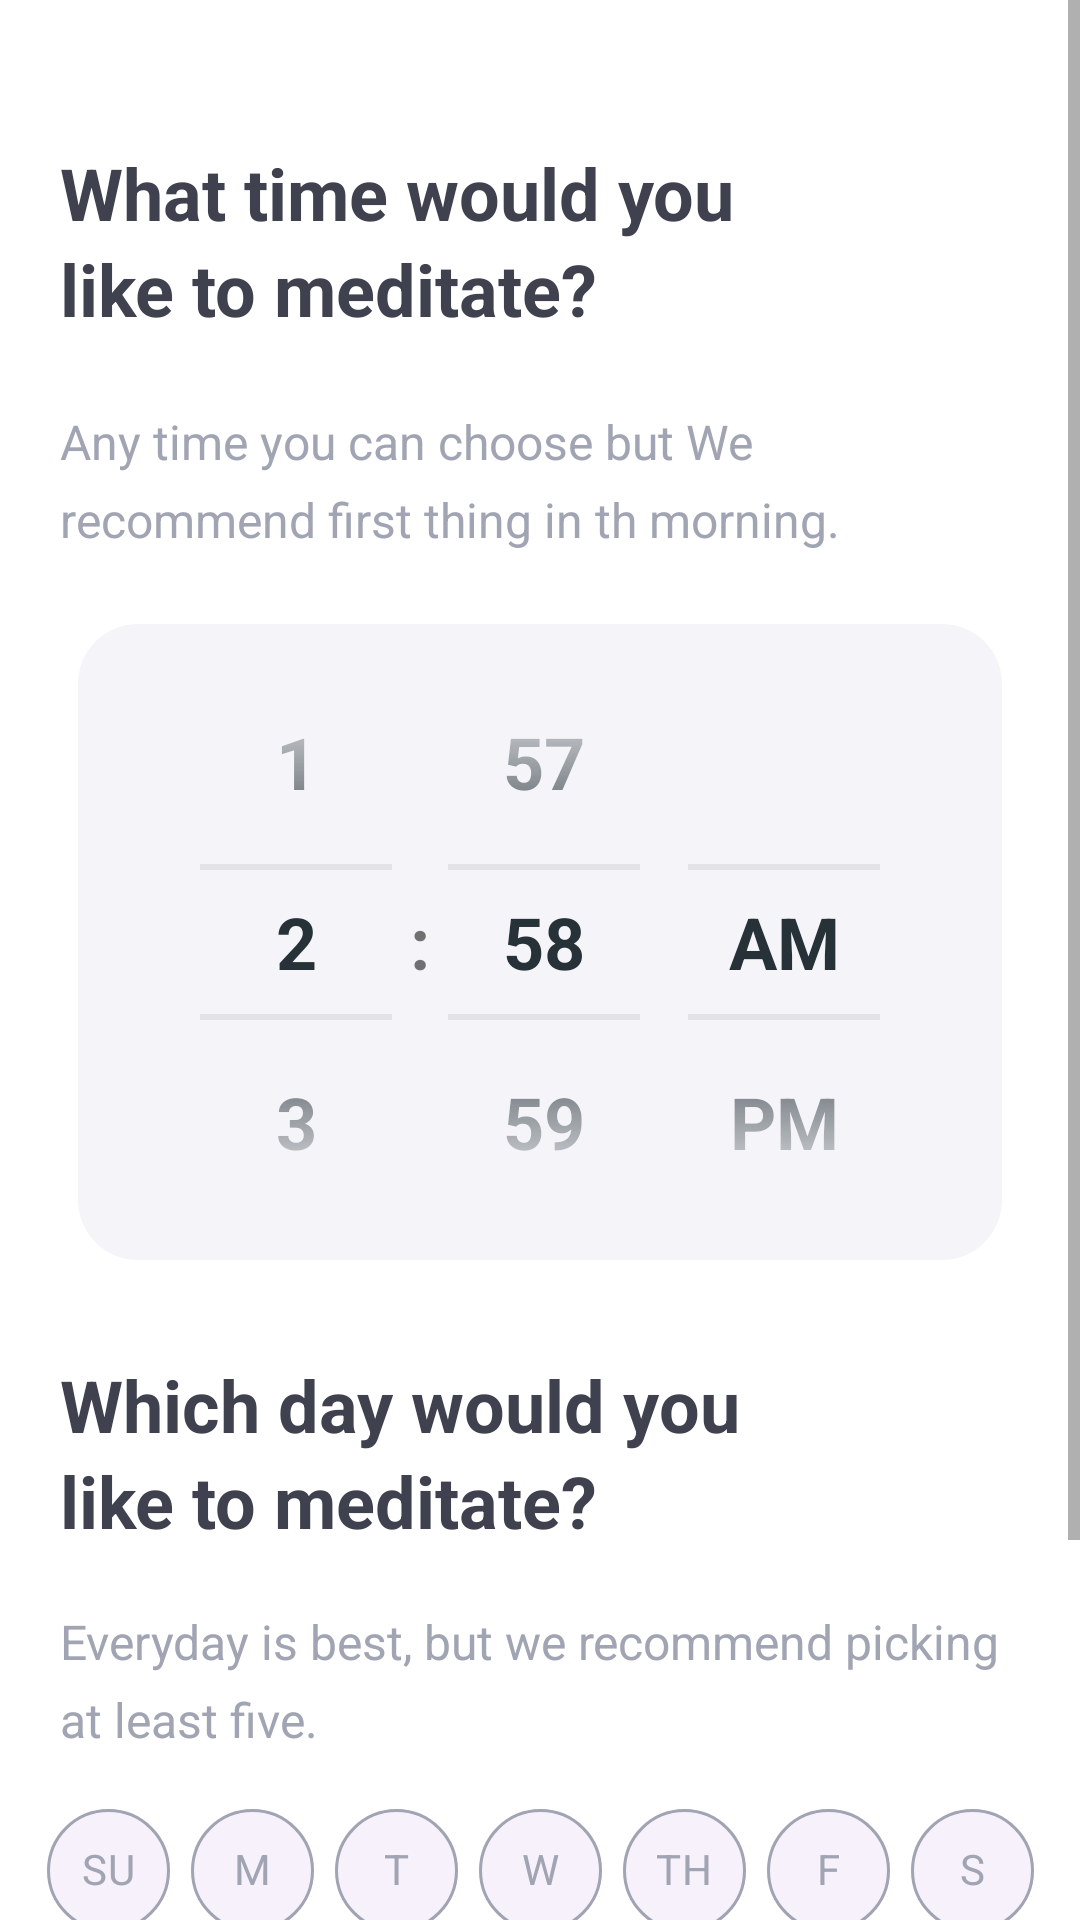

Write the Android layout XML for this screen, with the resource values it uses.
<!-- AndroidManifest.xml: application theme Theme.SilentMoon -->
<!-- res/layout/activity_reminders.xml -->
<?xml version="1.0" encoding="utf-8"?>
<ScrollView xmlns:android="http://schemas.android.com/apk/res/android"
    xmlns:app="http://schemas.android.com/apk/res-auto"
    android:id="@+id/rootLayout"
    android:layout_width="match_parent"
    android:layout_height="match_parent"
    android:background="@color/white"
    android:fillViewport="true">

    <androidx.constraintlayout.widget.ConstraintLayout
        android:layout_width="match_parent"
        android:layout_height="wrap_content">

        <TextView
            android:id="@+id/setTimeHeaderTextView"
            android:layout_width="wrap_content"
            android:layout_height="wrap_content"
            android:layout_marginStart="20dp"
            android:layout_marginTop="48dp"
            android:text="@string/reminders_set_time_header"
            android:textAlignment="textStart"
            android:textColor="@color/text_black"
            android:textSize="24sp"
            android:textStyle="bold"
            app:layout_constraintStart_toStartOf="parent"
            app:layout_constraintTop_toTopOf="parent"
            app:lineHeight="32dp" />

        <TextView
            android:id="@+id/setTimeDescriptionTextView"
            android:layout_width="wrap_content"
            android:layout_height="wrap_content"
            android:layout_marginStart="20dp"
            android:layout_marginTop="24dp"
            android:text="@string/reminders_set_time_description"
            android:textColor="@color/text_grey"
            android:textSize="16sp"
            app:layout_constraintStart_toStartOf="parent"
            app:layout_constraintTop_toBottomOf="@+id/setTimeHeaderTextView"
            app:lineHeight="26dp" />

        <TimePicker
            android:id="@+id/timePicker"
            style="@style/TimePicker"
            android:layout_width="0dp"
            android:layout_height="wrap_content"
            android:layout_marginStart="26dp"
            android:layout_marginTop="24dp"
            android:layout_marginEnd="26dp"
            android:layout_marginBottom="32dp"
            android:theme="@style/TimePicker"
            app:layout_constraintBottom_toTopOf="@id/setDayHeaderTextView"
            app:layout_constraintEnd_toEndOf="parent"
            app:layout_constraintStart_toStartOf="parent"
            app:layout_constraintTop_toBottomOf="@+id/setTimeDescriptionTextView" />


        <TextView
            android:id="@+id/setDayHeaderTextView"
            android:layout_width="wrap_content"
            android:layout_height="wrap_content"
            android:layout_marginStart="20dp"
            android:layout_marginTop="268dp"
            android:text="@string/reminders_set_day_header"
            android:textAlignment="textStart"
            android:textColor="@color/text_black"
            android:textSize="24sp"
            android:textStyle="bold"
            app:layout_constraintBottom_toTopOf="@+id/setDayDescriptionTextView"
            app:layout_constraintStart_toStartOf="parent"
            app:layout_constraintTop_toBottomOf="@+id/setTimeDescriptionTextView"
            app:layout_constraintVertical_chainStyle="spread_inside"
            app:lineHeight="32dp" />

        <TextView
            android:id="@+id/setDayDescriptionTextView"
            android:layout_width="wrap_content"
            android:layout_height="wrap_content"
            android:layout_marginStart="20dp"
            android:layout_marginTop="20dp"
            android:layout_marginBottom="19dp"
            android:text="@string/reminders_set_day_description"
            android:textAlignment="textStart"
            android:textColor="@color/text_grey"
            android:textSize="16sp"
            app:layout_constraintBottom_toTopOf="@+id/chipGroup"
            app:layout_constraintStart_toStartOf="parent"
            app:layout_constraintTop_toBottomOf="@+id/setDayHeaderTextView"
            app:lineHeight="26dp" />

        <Button
            android:id="@+id/dateSaveButton"
            style="@style/Button"
            android:layout_width="0dp"
            android:layout_height="wrap_content"
            android:layout_marginStart="24dp"
            android:layout_marginEnd="24dp"
            android:backgroundTint="@color/sky_blue"
            android:text="@string/reminders_save"
            android:textColor="@color/text_white"
            app:layout_constraintBottom_toTopOf="@+id/noThanksButton"
            app:layout_constraintEnd_toEndOf="parent"
            app:layout_constraintStart_toStartOf="parent"
            app:layout_constraintTop_toBottomOf="@+id/chipGroup" />

        <Button
            android:id="@+id/noThanksButton"
            style="@style/Button"
            android:layout_width="wrap_content"
            android:layout_height="wrap_content"
            android:layout_marginBottom="12dp"
            android:paddingTop="12dp"
            android:paddingBottom="12dp"
            android:text="@string/reminders_no_thanks"
            android:textColor="@color/text_black"
            app:layout_constraintBottom_toBottomOf="parent"
            app:layout_constraintEnd_toEndOf="parent"
            app:layout_constraintStart_toStartOf="parent"
            app:layout_constraintTop_toBottomOf="@+id/dateSaveButton" />

        <com.google.android.material.chip.ChipGroup
            android:id="@+id/chipGroup"
            android:layout_width="wrap_content"
            android:layout_height="wrap_content"
            android:layout_marginBottom="27dp"
            app:chipSpacingHorizontal="7dp"
            app:layout_constraintBottom_toTopOf="@+id/dateSaveButton"
            app:layout_constraintEnd_toEndOf="parent"
            app:layout_constraintStart_toStartOf="parent"
            app:layout_constraintTop_toBottomOf="@+id/setDayDescriptionTextView">

            <com.google.android.material.chip.Chip
                android:id="@+id/chip10"
                style="@style/Chip"
                android:layout_width="41dp"
                android:layout_height="41dp"
                android:text="@string/reminders_chip_su"
                app:checkedIconEnabled="false"
                app:chipStrokeWidth="1dp" />

            <com.google.android.material.chip.Chip
                android:id="@+id/chip9"
                style="@style/Chip"
                android:layout_width="41dp"
                android:layout_height="41dp"
                android:text="@string/reminders_chip_m"
                app:checkedIconEnabled="false"
                app:chipStrokeWidth="1dp" />

            <com.google.android.material.chip.Chip
                android:id="@+id/chip8"
                style="@style/Chip"
                android:layout_width="41dp"
                android:layout_height="41dp"
                android:text="@string/reminders_chip_t"
                app:checkedIconEnabled="false"
                app:chipStrokeWidth="1dp" />

            <com.google.android.material.chip.Chip
                android:id="@+id/chip7"
                style="@style/Chip"
                android:layout_width="41dp"
                android:layout_height="41dp"
                android:text="@string/reminders_chip_w"
                app:checkedIconEnabled="false"
                app:chipStrokeWidth="1dp" />

            <com.google.android.material.chip.Chip
                android:id="@+id/chip6"
                style="@style/Chip"
                android:layout_width="41dp"
                android:layout_height="41dp"
                android:text="@string/reminders_chip_th"
                android:textAlignment="center"
                app:checkedIconEnabled="false"
                app:chipStrokeWidth="1dp" />

            <com.google.android.material.chip.Chip
                android:id="@+id/chip5"
                style="@style/Chip"
                android:layout_width="41dp"
                android:layout_height="41dp"
                android:text="@string/reminders_chip_f"
                app:checkedIconEnabled="false"
                app:chipStrokeWidth="1dp" />

            <com.google.android.material.chip.Chip
                android:id="@+id/chip4"
                style="@style/Chip"
                android:layout_width="41dp"
                android:layout_height="41dp"
                android:text="@string/reminders_chip_s"
                app:checkedIconEnabled="false"
                app:chipStrokeWidth="1dp" />
        </com.google.android.material.chip.ChipGroup>
    </androidx.constraintlayout.widget.ConstraintLayout>
</ScrollView>
<!-- resources referenced by this layout -->
<resources>
  <color name="sky_blue">#8E97FD</color>
  <color name="text_black">#3F414E</color>
  <color name="text_grey">#A1A4B2</color>
  <color name="text_white">#F6F1FB</color>
  <color name="white">#FFFFFFFF</color>
  <string name="reminders_chip_f">F</string>
  <string name="reminders_chip_m">M</string>
  <string name="reminders_chip_s">S</string>
  <string name="reminders_chip_su">SU</string>
  <string name="reminders_chip_t">T</string>
  <string name="reminders_chip_th">TH</string>
  <string name="reminders_chip_w">W</string>
  <string name="reminders_no_thanks">NO THANKS</string>
  <string name="reminders_save">SAVE</string>
  <string name="reminders_set_day_description">Everyday is best, but we recommend picking\nat least five.</string>
  <string name="reminders_set_day_header">Which day would you\nlike to meditate?</string>
  <string name="reminders_set_time_description">Any time you can choose but We\nrecommend first thing in th morning.</string>
  <string name="reminders_set_time_header">What time would you\nlike to meditate?</string>
  <style name="Button" parent="Widget.MaterialComponents.Button.TextButton">
          <item name="cornerRadius">38dp</item>
          <item name="android:paddingTop">24dp</item>
          <item name="android:paddingBottom">24dp</item>
          <item name="lineHeight">15dp</item>
          <item name="android:letterSpacing">0.05</item>
      </style>
  <style name="Chip" parent="ShapeAppearanceOverlay.MaterialComponents.Chip">
          <item name="android:checkable">true</item>
          <item name="android:clickable">true</item>
          <item name="android:focusable">true</item>
          <item name="android:textAlignment">center</item>
          <item name="chipStrokeColor">@color/chip_stroke_selector</item>
          <item name="chipBackgroundColor">@color/chip_bg_selector</item>
          <item name="android:textColor">@color/chip_text_selector</item>
          <item name="chipMinTouchTargetSize">0dp</item>
          <item name="chipEndPadding">0dp</item>
          <item name="chipStartPadding">0dp</item>
          <item name="textEndPadding">0dp</item>
          <item name="textStartPadding">0dp</item>
      </style>
  <style name="TimePicker" parent="android:Widget.Material.Light.TimePicker">
          <item name="android:textSize">24sp</item>
          <item name="android:textStyle">bold</item>
          <item name="android:textColorPrimary">@color/time_picker_black</item>
          <item name="android:colorControlNormal">@color/number_picker_divider</item>
          <item name="android:background">@drawable/bg_time_picker</item>
          <item name="android:timePickerMode">spinner</item>
      </style>
  <style name="Theme.SilentMoon" parent="Theme.MaterialComponents.DayNight.NoActionBar">
          
          <item name="colorPrimary">@color/purple_500</item>
          <item name="colorPrimaryVariant">@color/purple_700</item>
          <item name="colorOnPrimary">@color/white</item>
          
          <item name="colorSecondary">@color/teal_200</item>
          <item name="colorSecondaryVariant">@color/teal_700</item>
          <item name="colorOnSecondary">@color/black</item>
          
          <item name="android:statusBarColor" tools:targetApi="l">@android:color/transparent</item>
          
  
          <item name="android:windowLightStatusBar">true</item>
      </style>
  <color name="time_picker_black">#263238</color>
  <color name="number_picker_divider">#E1E1E5</color>
  <!-- drawable bg_time_picker (drawable) -->
  <?xml version="1.0" encoding="utf-8"?>
  <shape xmlns:android="http://schemas.android.com/apk/res/android">
      <solid android:color="@color/almost_white" />
      <corners android:radius="20dp" />
  </shape>
  <color name="purple_500">#FF6200EE</color>
  <color name="purple_700">#FF3700B3</color>
  <color name="teal_200">#FF03DAC5</color>
  <color name="teal_700">#FF018786</color>
  <color name="black">#FF000000</color>
  <color name="almost_white">#F5F5F9</color>
</resources>
